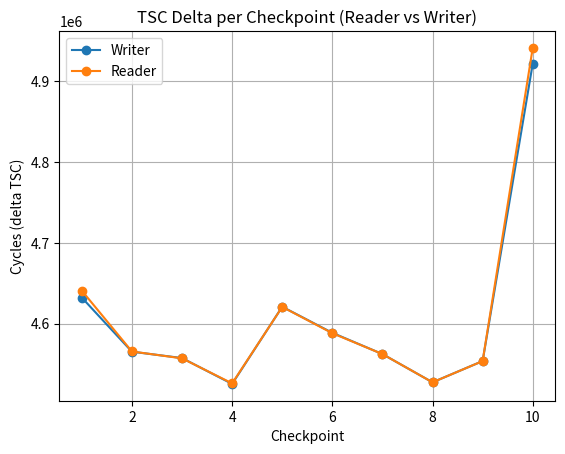

Here is the Python script that generated this plot:
import matplotlib.pyplot as plt

# Writer TSC values
writer_tsc = [
    2376748235825360,
    2376748240457500,
    2376748245022620,
    2376748249579840,
    2376748254105020,
    2376748258725820,
    2376748263314320,
    2376748267876480,
    2376748272403660,
    2376748276957160,
    2376748281879180,
]

# Reader TSC values
reader_tsc = [
    2376748235817640,
    2376748240458340,
    2376748245023720,
    2376748249580600,
    2376748254106440,
    2376748258727040,
    2376748263315080,
    2376748267877260,
    2376748272404400,
    2376748276957880,
    2376748281899400,
]

# Compute deltas (cycles between checkpoints)
writer_deltas = [writer_tsc[i] - writer_tsc[i-1] for i in range(1, len(writer_tsc))]
reader_deltas = [reader_tsc[i] - reader_tsc[i-1] for i in range(1, len(reader_tsc))]

# X axis (checkpoint index)
x = list(range(1, len(writer_tsc)))

# Plot
plt.figure()

plt.plot(x, writer_deltas, marker='o', label='Writer')
plt.plot(x, reader_deltas, marker='o', label='Reader')

plt.xlabel("Checkpoint")
plt.ylabel("Cycles (delta TSC)")
plt.title("TSC Delta per Checkpoint (Reader vs Writer)")
plt.legend()
plt.grid(True)

plt.show()
